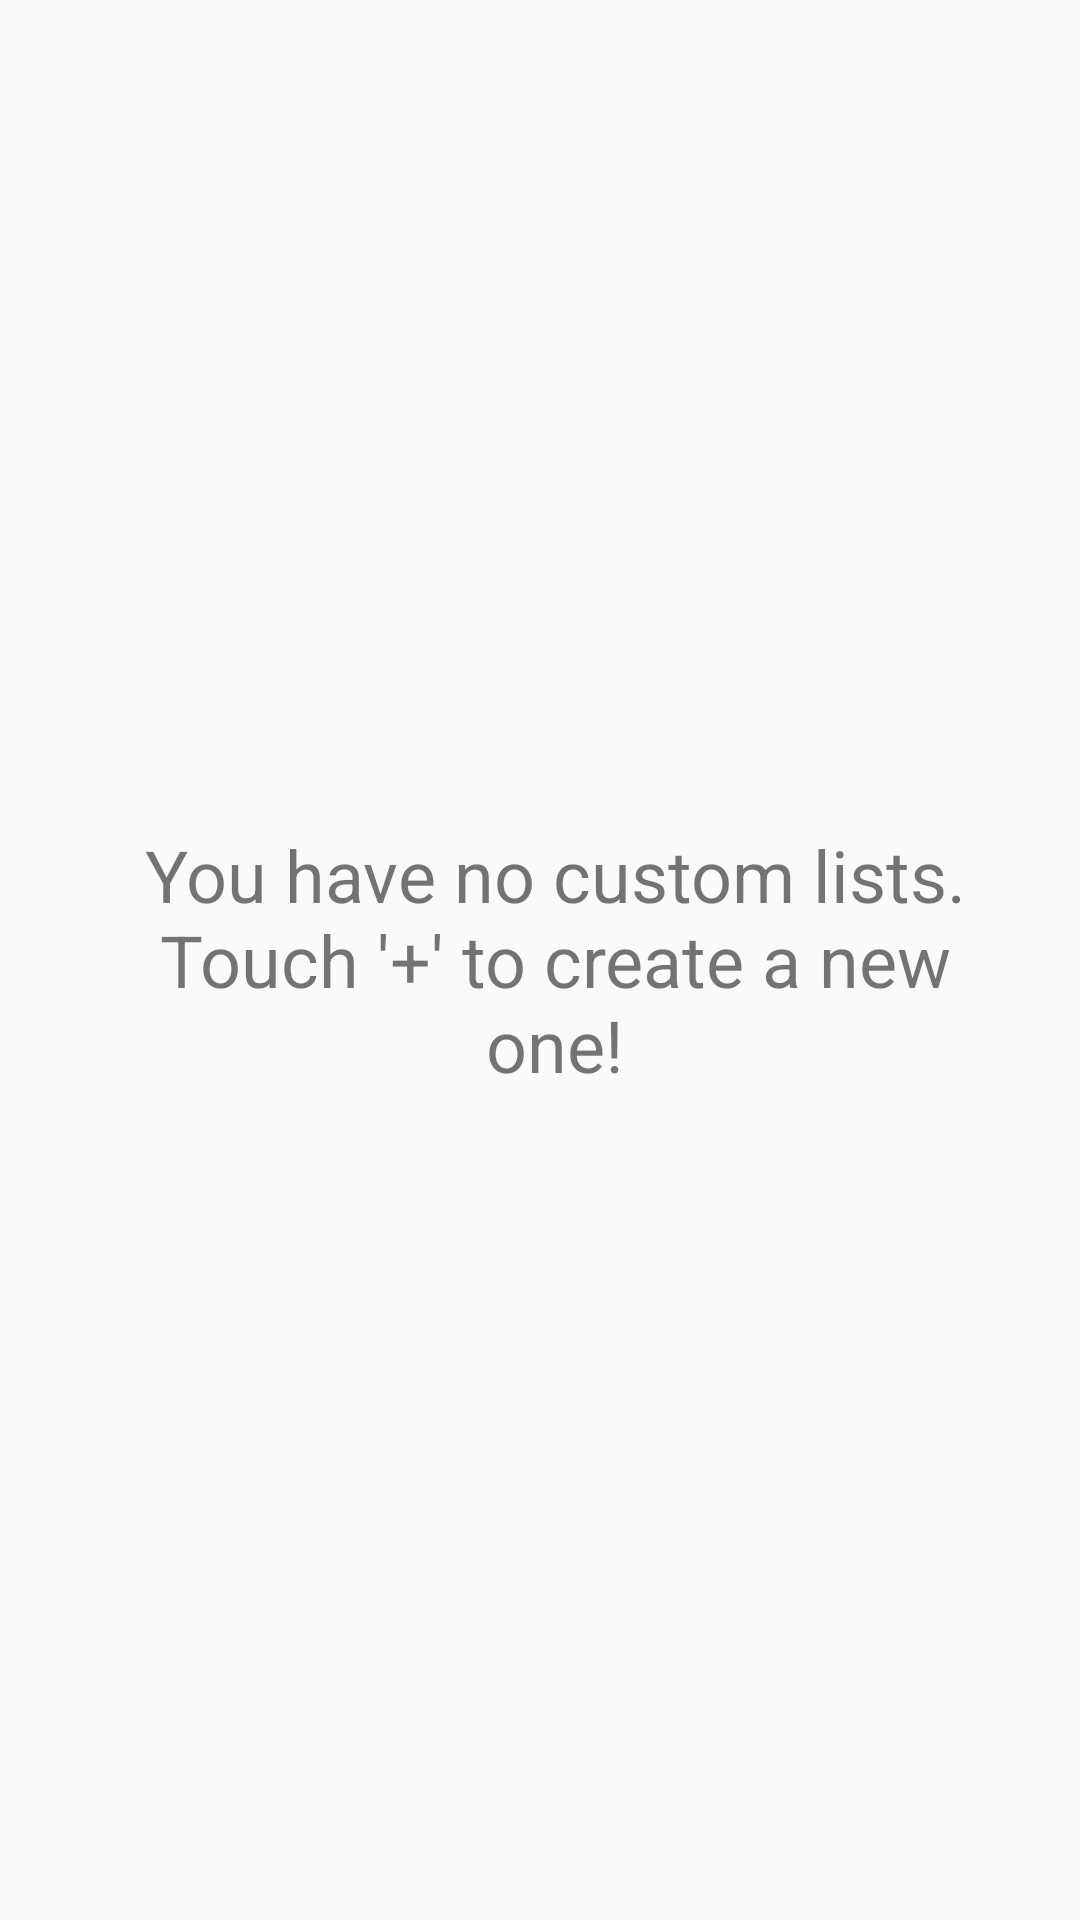

Reconstruct the res/layout file that produces this screen, plus the resources it refers to.
<!-- AndroidManifest.xml: application theme Theme.AppCompat.DayNight.DarkActionBar -->
<!-- res/layout/fragment_home.xml -->
<LinearLayout xmlns:android="http://schemas.android.com/apk/res/android"
    xmlns:app="http://schemas.android.com/apk/res-auto"
    xmlns:tools="http://schemas.android.com/tools"
    android:layout_width="match_parent"
    android:layout_height="match_parent"
    android:orientation="vertical"
    android:weightSum="1">


    <ListView
        android:id="@+id/lst_folders"
        android:layout_width="match_parent"
        android:layout_height="wrap_content"
        android:divider="?android:attr/dividerHorizontal"
        android:dividerHeight="1dp" />

    <LinearLayout
        android:layout_width="match_parent"
        android:layout_height="match_parent"
        android:orientation="horizontal">

        <ImageView
            android:id="@+id/img_info"
            android:layout_width="wrap_content"
            android:layout_height="wrap_content"
            android:layout_gravity="center_vertical"
            android:layout_marginStart="20dp"
            android:layout_weight="0.00"
            app:srcCompat="@drawable/ic_info_black_24dp"
            tools:ignore="ContentDescription" />

        <TextView
            android:id="@+id/txt_no_lists"
            android:layout_width="296dp"
            android:layout_height="wrap_content"
            android:layout_gravity="center_vertical"
            android:layout_weight="0.02"
            android:paddingStart="10dp"
            android:paddingEnd="20dp"
            android:text="@string/no_lists"
            android:textAlignment="center"
            android:textSize="24sp" />

    </LinearLayout>
</LinearLayout>
<!-- resources referenced by this layout -->
<resources>
  <string name="no_lists">You have no custom lists. Touch \'+\' to create a new one!</string>
</resources>
